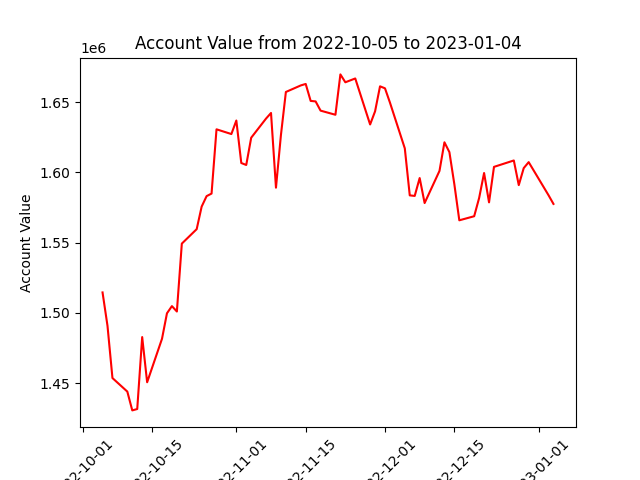

Data behind this chart, as committed beside it:
datadate, account_value
20221005, 1514568
20221006, 1490789
20221007, 1453669
20221010, 1444037
20221011, 1430654
20221012, 1431635
20221013, 1482817
20221014, 1450666
20221017, 1481608
20221018, 1499731
20221019, 1504832
20221020, 1500992
20221021, 1549300
20221024, 1559582
20221025, 1575609
20221026, 1583072
20221027, 1584888
20221028, 1630600
20221031, 1627232
20221101, 1636856
20221102, 1606629
20221103, 1605222
20221104, 1624624
20221107, 1638254
20221108, 1642224
20221109, 1589080
20221110, 1626519
20221111, 1657162
20221114, 1661804
20221115, 1662867
20221116, 1650800
20221117, 1650444
20221118, 1643889
20221121, 1640943
20221122, 1669660
20221123, 1664056
20221125, 1666765
20221128, 1634049
20221129, 1643388
20221130, 1661185
20221201, 1659760
20221202, 1649635
20221205, 1617052
20221206, 1583608
20221207, 1583220
20221208, 1595935
20221209, 1578149
20221212, 1601019
20221213, 1621358
20221214, 1614364
20221215, 1591500
20221216, 1565869
20221219, 1568772
20221220, 1581746
20221221, 1599526
20221222, 1578648
20221223, 1603882
20221227, 1608431
20221228, 1590905
20221229, 1603002
... 3 more rows
